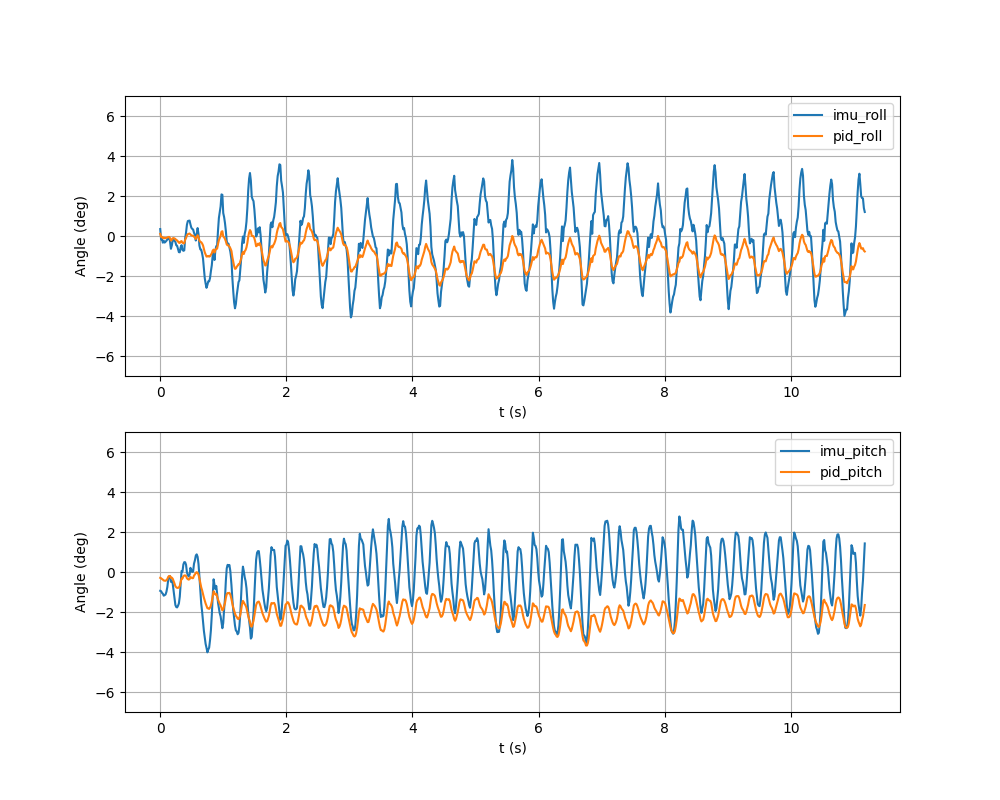

The data file committed next to this chart (first rows):
t, imu_roll, imu_pitch, pid_roll, pid_pitch, roll_meas, banked_roll, eff_lin, eff_ang, phase, p_roll, i_roll, d_roll, p_pitch, i_pitch, d_pitch, dt, ik_clamped
1790547619, 0.006034, -0.01642, 0.001871, -0.005089, 0.006034, 0.000000, 0.000000, 0.000000, 0.000084, 0.001810, 0.000060, 0.000000, -0.004925, -0.000164, 0.000000, 0.01, 0
1790547619, -0.003100, -0.01677, -0.000917, -0.005452, -0.003100, 0.000000, 0.000278, 0.000000, 0.03337, -0.000930, 0.000013, -0.000000, -0.005031, -0.000421, -0.000000, 0.01531, 0
1790547619, -0.002549, -0.01823, -0.000787, -0.006141, -0.002549, 0.000000, 0.001000, 0.000000, 0.06333, -0.000765, -0.000022, 0.000000, -0.005469, -0.000672, -0.000000, 0.01378, 0
1790547619, -0.005823, -0.01898, -0.001849, -0.006625, -0.005823, 0.000000, 0.002158, 0.000000, 0.09317, -0.001747, -0.000102, -0.000000, -0.005693, -0.000933, -0.000000, 0.01373, 0
1790547619, -0.004141, -0.02067, -0.001402, -0.007424, -0.004141, 0.000000, 0.003783, 0.000000, 0.1236, -0.001242, -0.000160, 0.000000, -0.006202, -0.001222, -0.000000, 0.014, 0
1790547619, -0.005763, -0.02021, -0.001969, -0.007565, -0.005763, 0.000000, 0.005833, 0.000000, 0.1539, -0.001729, -0.000241, -0.000000, -0.006062, -0.001504, 0.000000, 0.01394, 0
1790547619, -0.005057, -0.0197, -0.001829, -0.007691, -0.005057, 0.000000, 0.008336, 0.000000, 0.1846, -0.001517, -0.000312, 0.000000, -0.005908, -0.001782, 0.000000, 0.01414, 0
1790547619, -0.004137, -0.01724, -0.001614, -0.007206, -0.004137, 0.000000, 0.01135, 0.000000, 0.2164, -0.001241, -0.000372, 0.000000, -0.005172, -0.002034, 0.000000, 0.01462, 0
1790547619, -0.003009, -0.013, -0.001319, -0.006125, -0.003009, 0.000000, 0.01479, 0.000000, 0.2483, -0.000903, -0.000417, 0.000000, -0.003900, -0.002225, 0.000000, 0.01465, 0
1790547619, -0.001512, -0.006311, -0.000892, -0.004208, -0.001512, 0.000000, 0.0185, 0.000000, 0.2793, -0.000453, -0.000438, 0.000000, -0.001893, -0.002315, 0.000000, 0.01426, 0
1790547619, -0.001249, -0.003777, -0.000831, -0.003502, -0.001249, 0.000000, 0.02255, 0.000000, 0.3103, -0.000375, -0.000456, 0.000000, -0.001133, -0.002369, 0.000000, 0.01428, 0
1790547619, -0.004885, -0.003547, -0.001990, -0.003483, -0.004885, 0.000000, 0.02681, 0.000000, 0.3408, -0.001466, -0.000524, -0.000000, -0.001064, -0.002418, 0.000000, 0.014, 0
1790547619, -0.01118, -0.008582, -0.004037, -0.005115, -0.01118, 0.000000, 0.03139, 0.000000, 0.3716, -0.003354, -0.000683, -0.000000, -0.002575, -0.002540, -0.000000, 0.01416, 0
1790547619, -0.008214, -0.007657, -0.003264, -0.004947, -0.008214, 0.000000, 0.03624, 0.000000, 0.4027, -0.002464, -0.000800, 0.000000, -0.002297, -0.002649, 0.000000, 0.01431, 0
1790547619, -0.003787, -0.01024, -0.001989, -0.005865, -0.003787, 0.000000, 0.04117, 0.000000, 0.4331, -0.001136, -0.000853, 0.000000, -0.003072, -0.002793, -0.000000, 0.01401, 0
1790547619, -0.002910, -0.01622, -0.001767, -0.007888, -0.002910, 0.000000, 0.04626, 0.000000, 0.4636, -0.000873, -0.000894, 0.000000, -0.004868, -0.003021, -0.000000, 0.01404, 0
1790547619, -0.004200, -0.02238, -0.002214, -0.01005, -0.004200, 0.000000, 0.05152, 0.000000, 0.4945, -0.001260, -0.000954, -0.000000, -0.006715, -0.003339, -0.000000, 0.0142, 0
1790547619, -0.005134, -0.02881, -0.002566, -0.01239, -0.005134, 0.000000, 0.0568, 0.000000, 0.5251, -0.001540, -0.001026, -0.000000, -0.008643, -0.003744, -0.000000, 0.01409, 0
1790547619, -0.008102, -0.03056, -0.003568, -0.01333, -0.008102, 0.000000, 0.06198, 0.000000, 0.555, -0.002431, -0.001137, -0.000000, -0.009167, -0.004164, -0.000000, 0.01373, 0
1790547619, -0.008438, -0.03092, -0.003784, -0.01386, -0.008438, 0.000000, 0.06712, 0.000000, 0.5847, -0.002531, -0.001253, -0.000000, -0.009275, -0.004587, -0.000000, 0.01367, 0
1790547619, -0.01142, -0.02947, -0.004838, -0.01384, -0.01142, 0.000000, 0.07233, 0.000000, 0.6151, -0.003426, -0.001413, -0.000000, -0.008842, -0.004999, 0.000000, 0.01401, 0
1790547620, -0.01409, -0.02744, -0.005835, -0.01362, -0.01409, 0.000000, 0.07742, 0.000000, 0.6455, -0.004226, -0.001609, -0.000000, -0.008233, -0.005382, 0.000000, 0.01395, 0
1790547620, -0.01422, -0.02156, -0.006079, -0.01216, -0.01422, 0.000000, 0.08247, 0.000000, 0.6764, -0.004267, -0.001811, -0.000000, -0.006469, -0.005689, 0.000000, 0.01422, 0
1790547620, -0.009723, -0.009816, -0.004866, -0.008772, -0.009723, 0.000000, 0.08732, 0.000000, 0.7071, -0.002917, -0.001949, 0.000000, -0.002945, -0.005828, 0.000000, 0.01413, 0
1790547620, -0.007983, 0.000888, -0.004456, -0.005549, -0.007983, 0.000000, 0.09193, 0.000000, 0.7377, -0.002395, -0.002061, 0.000000, 0.000266, -0.005815, 0.000000, 0.01409, 0
1790547620, -0.01216, 0.000375, -0.005888, -0.005697, -0.01216, 0.000000, 0.09649, 0.000000, 0.7697, -0.003648, -0.002240, -0.000000, 0.000112, -0.005810, -0.000000, 0.01471, 0
1790547620, -0.01292, 0.006593, -0.006300, -0.003738, -0.01292, 0.000000, 0.1006, 0.000000, 0.8005, -0.003877, -0.002423, -0.000000, 0.001978, -0.005716, 0.000000, 0.01415, 0
1790547620, -0.01255, 0.008599, -0.006367, -0.003014, -0.01255, 0.000000, 0.1044, 0.000000, 0.8314, -0.003765, -0.002602, 0.000000, 0.002580, -0.005594, 0.000000, 0.01424, 0
1790547620, -0.001925, 0.008476, -0.003206, -0.002932, -0.001925, 0.000000, 0.1078, 0.000000, 0.862, -0.000577, -0.002629, 0.000000, 0.002543, -0.005475, -0.000000, 0.01407, 0
1790547620, 0.002992, 0.006324, -0.001689, -0.003489, 0.002992, 0.000000, 0.1108, 0.000000, 0.8925, 0.000898, -0.002587, 0.000000, 0.001897, -0.005386, -0.000000, 0.01401, 0
1790547620, 0.009839, -0.000293, 0.000503, -0.005478, 0.009839, 0.000000, 0.1134, 0.000000, 0.923, 0.002952, -0.002449, 0.000000, -0.000088, -0.005390, -0.000000, 0.01405, 0
1790547620, 0.01302, -0.002726, 0.001641, -0.006247, 0.01302, 0.000000, 0.1156, 0.000000, 0.954, 0.003905, -0.002263, 0.000000, -0.000818, -0.005429, -0.000000, 0.01423, 0
1790547620, 0.01331, -0.003892, 0.001916, -0.006651, 0.01331, 0.000000, 0.1174, 0.000000, 0.9845, 0.003993, -0.002076, 0.000000, -0.001168, -0.005484, -0.000000, 0.01406, 0
1790547620, 0.01344, -0.002357, 0.002142, -0.006224, 0.01344, 0.000000, 0.1187, 0.000000, 0.01491, 0.004030, -0.001889, 0.000000, -0.000707, -0.005516, 0.000000, 0.01397, 0
1790547620, 0.01005, 0.003643, 0.001263, -0.004373, 0.01005, 0.000000, 0.1196, 0.000000, 0.04474, 0.003014, -0.001751, -0.000000, 0.001093, -0.005466, 0.000000, 0.01372, 0
1790547620, 0.007318, 0.001684, 0.000545, -0.004938, 0.007318, 0.000000, 0.12, 0.000000, 0.07454, 0.002195, -0.001650, -0.000000, 0.000505, -0.005443, -0.000000, 0.01371, 0
1790547620, 0.006217, 0.000064, 0.000302, -0.005423, 0.006217, 0.000000, 0.12, 0.000000, 0.1051, 0.001865, -0.001563, -0.000000, 0.000019, -0.005442, -0.000000, 0.01405, 0
1790547620, 0.005693, 0.000451, 0.000226, -0.005301, 0.005693, 0.000000, 0.12, 0.000000, 0.1362, 0.001708, -0.001482, -0.000000, 0.000135, -0.005436, 0.000000, 0.0143, 0
1790547620, 0.002812, 0.007279, -0.000599, -0.003150, 0.002812, 0.000000, 0.12, 0.000000, 0.1668, 0.000844, -0.001442, -0.000000, 0.002184, -0.005333, 0.000000, 0.01411, 0
1790547620, 0.000874, 0.01015, -0.001167, -0.002144, 0.000874, 0.000000, 0.12, 0.000000, 0.1978, 0.000262, -0.001430, -0.000000, 0.003045, -0.005189, 0.000000, 0.01423, 0
1790547620, -0.003925, 0.01425, -0.002663, -0.000712, -0.003925, 0.000000, 0.12, 0.000000, 0.2289, -0.001177, -0.001486, -0.000000, 0.004274, -0.004985, 0.000000, 0.0143, 0
1790547620, 0.001197, 0.01538, -0.001110, -0.000154, 0.001197, 0.000000, 0.12, 0.000000, 0.2593, 0.000359, -0.001469, 0.000000, 0.004615, -0.004770, 0.000000, 0.01399, 0
1790547620, 0.006903, 0.01332, 0.000700, -0.000586, 0.006903, 0.000000, 0.12, 0.000000, 0.2901, 0.002071, -0.001371, 0.000000, 0.003995, -0.004581, -0.000000, 0.01418, 0
1790547620, 0.001586, 0.007030, -0.000872, -0.002368, 0.001586, 0.000000, 0.12, 0.000000, 0.3222, 0.000476, -0.001348, -0.000000, 0.002109, -0.004477, -0.000000, 0.01478, 0
1790547620, -0.008371, -0.003973, -0.003979, -0.005726, -0.008371, 0.000000, 0.12, 0.000000, 0.3535, -0.002511, -0.001468, -0.000000, -0.001192, -0.004534, -0.000000, 0.01436, 0
1790547620, -0.01165, -0.01628, -0.005130, -0.009651, -0.01165, 0.000000, 0.12, 0.000000, 0.3847, -0.003494, -0.001635, -0.000000, -0.004883, -0.004768, -0.000000, 0.01436, 0
1790547620, -0.01197, -0.02754, -0.005399, -0.01342, -0.01197, 0.000000, 0.12, 0.000000, 0.4158, -0.003592, -0.001807, -0.000000, -0.008263, -0.005162, -0.000000, 0.01432, 0
1790547620, -0.01524, -0.03469, -0.006595, -0.01606, -0.01524, 0.000000, 0.12, 0.000000, 0.4466, -0.004573, -0.002023, -0.000000, -0.01041, -0.005654, -0.000000, 0.01418, 0
1790547620, -0.01961, -0.04343, -0.008182, -0.0193, -0.01961, 0.000000, 0.12, 0.000000, 0.4773, -0.005883, -0.002299, -0.000000, -0.01303, -0.006267, -0.000000, 0.01411, 0
1790547620, -0.02886, -0.05133, -0.01136, -0.02239, -0.02886, 0.000000, 0.12, 0.000000, 0.5078, -0.008660, -0.002704, -0.000000, -0.0154, -0.006988, -0.000000, 0.01404, 0
1790547620, -0.03678, -0.05741, -0.01424, -0.02499, -0.03678, 0.000000, 0.12, 0.000000, 0.5374, -0.01103, -0.003206, -0.000000, -0.01722, -0.007770, -0.000000, 0.01363, 0
1790547620, -0.04143, -0.06269, -0.0162, -0.02743, -0.04143, 0.000000, 0.12, 0.000000, 0.5672, -0.01243, -0.003772, -0.000000, -0.01881, -0.008627, -0.000000, 0.01368, 0
1790547620, -0.04523, -0.06616, -0.01797, -0.0294, -0.04523, 0.000000, 0.12, 0.000000, 0.5976, -0.01357, -0.004406, -0.000000, -0.01985, -0.009554, -0.000000, 0.014, 0
1790547620, -0.04274, -0.07012, -0.01783, -0.03158, -0.04274, 0.000000, 0.12, 0.000000, 0.6282, -0.01282, -0.005007, 0.000000, -0.02104, -0.01054, -0.000000, 0.01407, 0
1790547620, -0.03958, -0.06773, -0.01744, -0.03181, -0.03958, 0.000000, 0.12, 0.000000, 0.6588, -0.01187, -0.005563, 0.000000, -0.02032, -0.01149, 0.000000, 0.01405, 0
1790547620, -0.0396, -0.06603, -0.01799, -0.03222, -0.0396, 0.000000, 0.12, 0.000000, 0.689, -0.01188, -0.006114, -0.000000, -0.01981, -0.01241, 0.000000, 0.0139, 0
1790547620, -0.03673, -0.05955, -0.01765, -0.03111, -0.03673, 0.000000, 0.12, 0.000000, 0.7193, -0.01102, -0.006626, 0.000000, -0.01786, -0.01324, 0.000000, 0.01395, 0
1790547620, -0.03071, -0.05078, -0.01627, -0.02918, -0.03071, 0.000000, 0.12, 0.000000, 0.7497, -0.009214, -0.007056, 0.000000, -0.01524, -0.01395, 0.000000, 0.01398, 0
1790547620, -0.02549, -0.03759, -0.01507, -0.02576, -0.02549, 0.000000, 0.12, 0.000000, 0.7806, -0.007647, -0.007417, 0.000000, -0.01128, -0.01448, 0.000000, 0.0142, 0
1790547620, -0.01687, -0.02084, -0.01272, -0.02103, -0.01687, 0.000000, 0.12, 0.000000, 0.8114, -0.005060, -0.007657, 0.000000, -0.006252, -0.01478, 0.000000, 0.01419, 0
... 737 more rows
